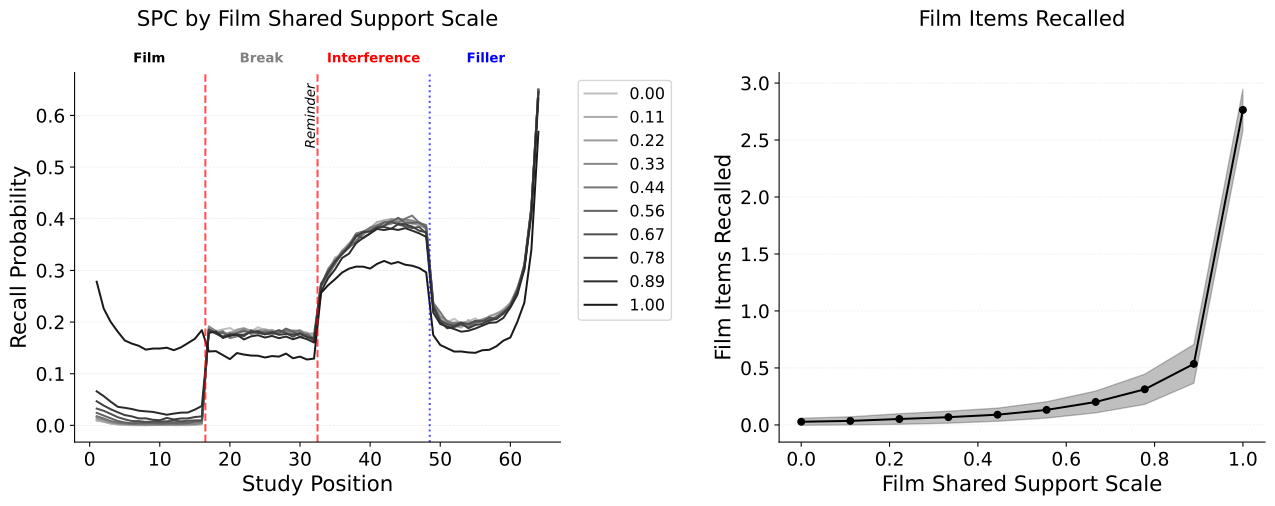

Source data for this figure (header and first rows):
value, mean, ci_lower, ci_upper
0.0, 0.02754, -0.003284, 0.05836
0.1111, 0.03532, -0.000616, 0.07125
0.2222, 0.05175, 0.005413, 0.09808
0.3333, 0.06778, 0.01535, 0.1202
0.4444, 0.08968, 0.03206, 0.1473
0.5556, 0.1317, 0.0601, 0.2034
0.6667, 0.2014, 0.1057, 0.2971
0.7778, 0.3126, 0.18, 0.4452
0.8889, 0.5356, 0.3656, 0.7055
1.0, 2.764, 2.583, 2.945
